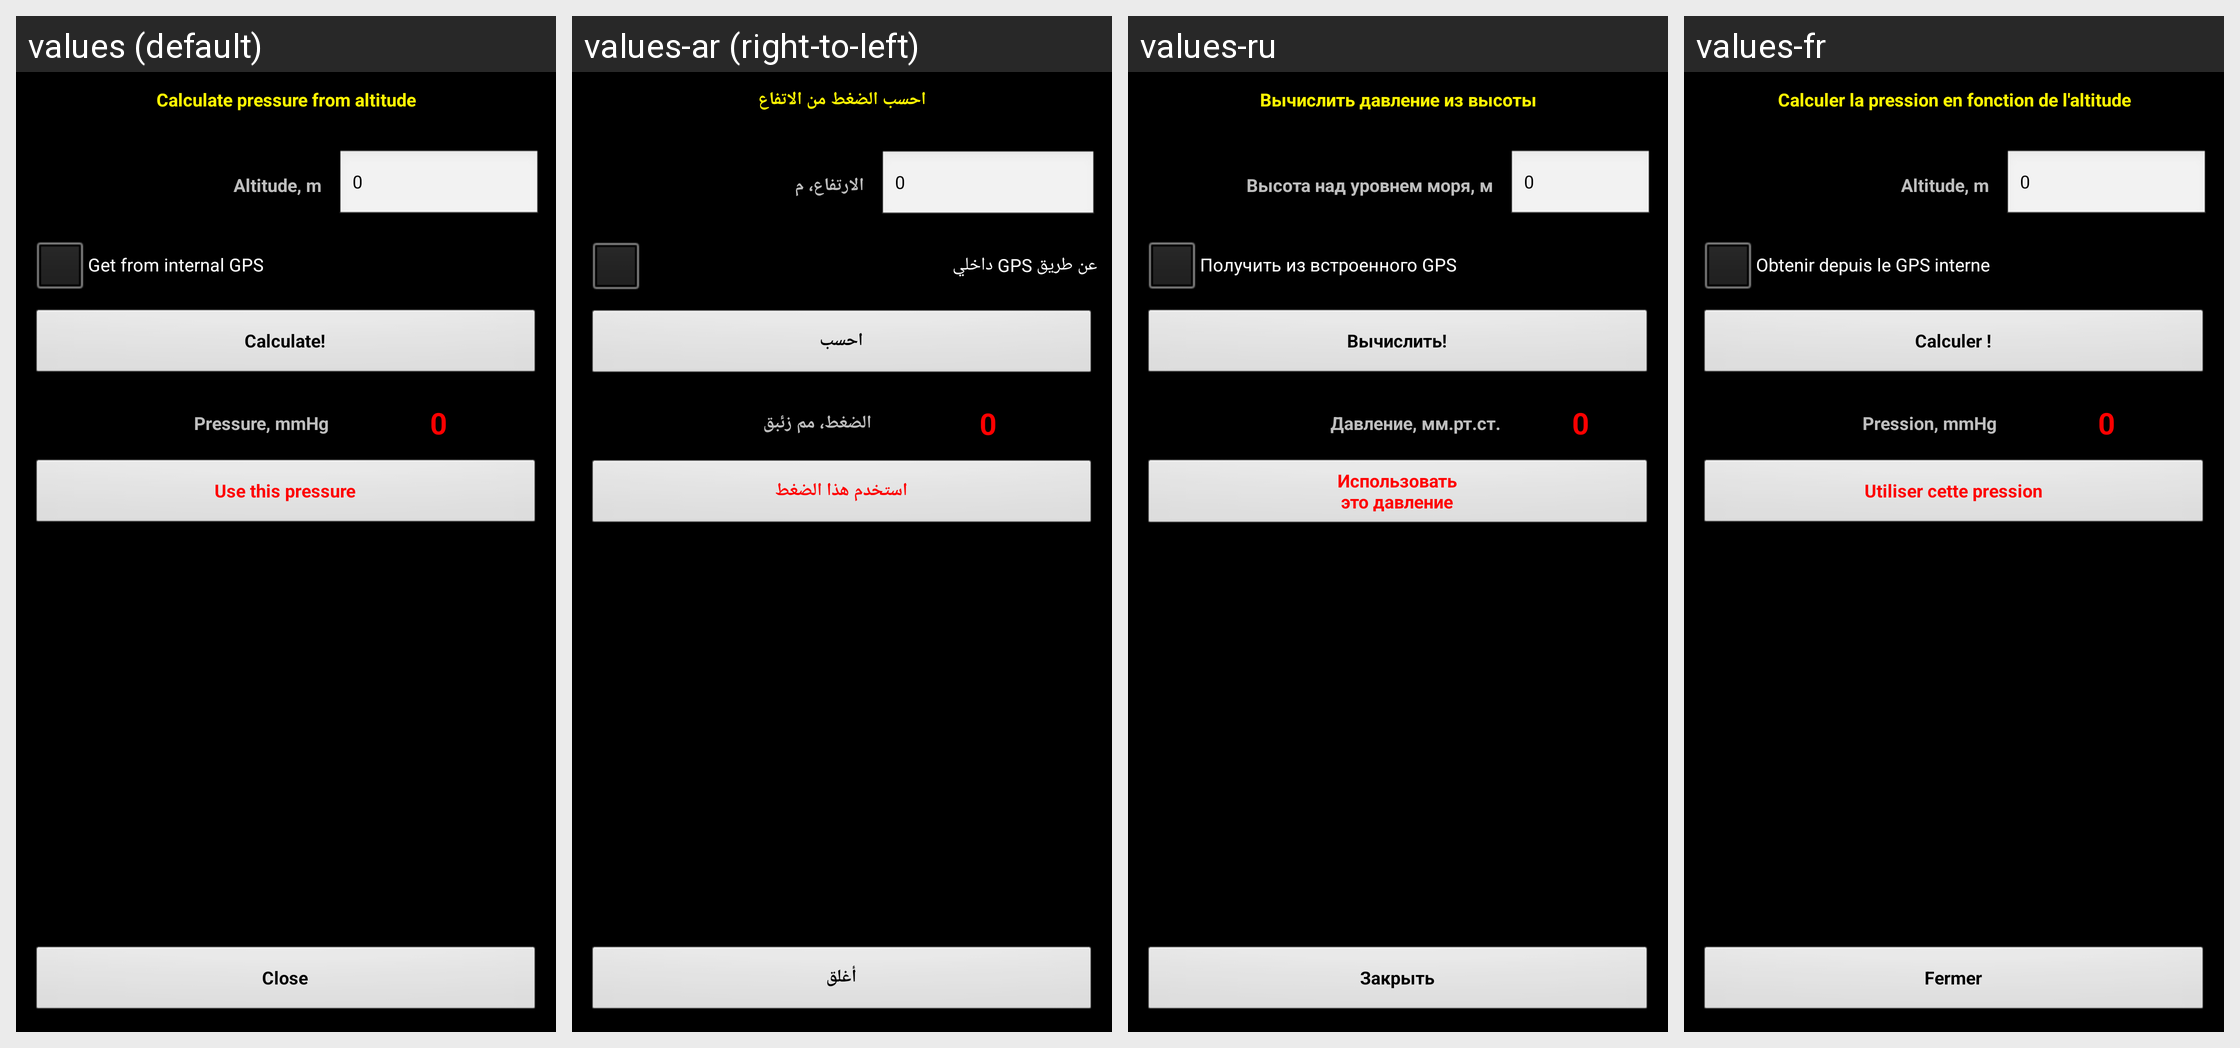

Locale-by-locale string values for the Android screen shown in this grid:
Android screen res/layout/altitude.xml rendered under 4 locales, left to right: values (default), values-ar (right-to-left), values-ru, values-fr. Device: Nexus 5 (rendered at 1080×1920; each locale shown at half size, 540×960, under a caption strip naming it); theme MyTheme.
Other locales in the repository, not shown: values-be, values-bg, values-bn, values-da, values-de, values-en-rGB, values-es, values-fa, values-fi, values-hi, values-in, values-it, values-ja, values-ko, values-nb, values-nl, values-pl, values-pt, values-pt-rBR, values-pt-rPT, values-sv, values-tg, values-tr, values-zh, values-zh-rCN, values-zh-rHK, values-zh-rSG, values-zh-rTW.
Strings drawn on this screen, with the default value and each locale's value (text and hints the layout hard-codes, and strings that could not be matched under every locale, appear in the picture but are not listed):

altitude_label
  values: Calculate pressure from altitude
  values-ar: احسب الضغط من الاتفاع
  values-ru: Вычислить давление
      из высоты
  values-fr: Calculer la pression en
      fonction de l'altitude

Altitude_label
  values: Altitude, m
  values-ar: الارتفاع، م
  values-ru: Высота над уровнем моря, м
  values-fr: Altitude, m

zero_text
  values: 0
  values-ar: 0
  values-ru: 0
  values-fr: 0

gps_label
  values: Get from internal GPS
  values-ar: عن طريق GPS داخلي
  values-ru: Получить из встроенного GPS
  values-fr: Obtenir depuis le GPS interne

calc_label
  values: Calculate!
  values-ar: احسب
  values-ru: Вычислить!
  values-fr: Calculer !

Pressure_label
  values: Pressure, mmHg
  values-ar: الضغط، مم زئبق
  values-ru: Давление, мм.рт.ст.
  values-fr: Pression, mmHg

use_this_pressure_label
  values: Use this pressure
  values-ar: استخدم هذا الضغط
  values-ru: Использовать
      это давление
  values-fr: Utiliser cette pression

close_label
  values: Close
  values-ar: أغلق
  values-ru: Закрыть
  values-fr: Fermer
